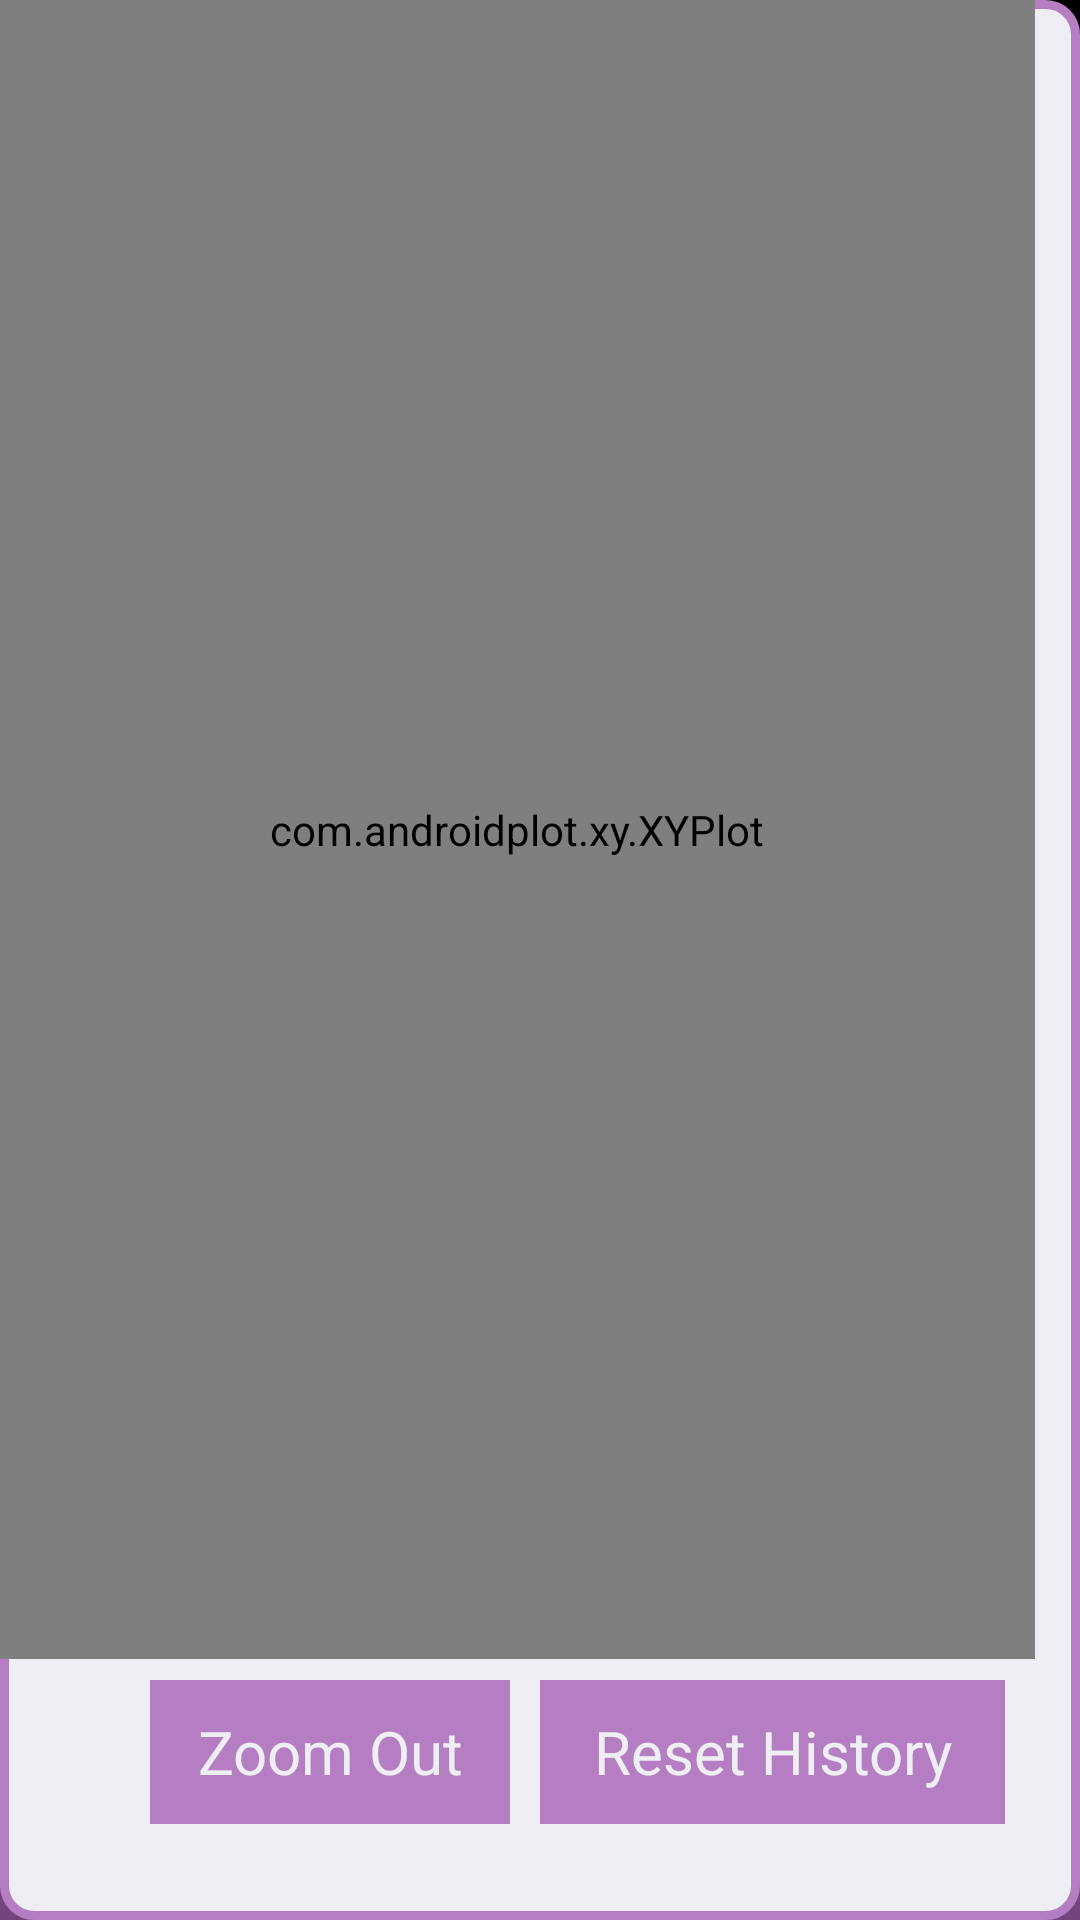

Android layout source for this screen:
<!-- AndroidManifest.xml: application theme mainTheme -->
<!-- res/layout/history_graph.xml -->
<?xml version="1.0" encoding="utf-8"?>
<LinearLayout xmlns:android="http://schemas.android.com/apk/res/android"
              style="@style/sample_activity"
              android:orientation="vertical"
              android:id="@+id/history_part1"
			android:layout_width="match_parent"
    		android:layout_height="match_parent"
    		android:background="@layout/round_frame">

    <com.androidplot.xy.XYPlot
        android:layout_marginRight="15dp"
            android:id="@+id/mySimpleXYPlot"
            android:layout_width="fill_parent"
            android:layout_height="0dp"
            androidPlot.titleWidget.labelPaint.textSize="@dimen/title_font_size"
            androidPlot.domainLabelWidget.labelPaint.textSize="@dimen/domain_label_font_size"
            androidPlot.rangeLabelWidget.labelPaint.textSize="@dimen/range_label_font_size"
            androidPlot.graphWidget.height="50dp"
            androidPlot.graphWidget.marginTop="10dp"
            androidPlot.graphWidget.marginLeft="5dp"
            androidPlot.graphWidget.marginBottom="15dp"
            androidPlot.graphWidget.marginRight="5dp"
            androidPlot.graphWidget.rangeLabelPaint.textSize="@dimen/range_tick_label_font_size"
            androidPlot.graphWidget.rangeOriginLabelPaint.textSize="@dimen/range_tick_label_font_size"
            androidPlot.graphWidget.domainLabelPaint.textSize="@dimen/domain_tick_label_font_size"
            androidPlot.graphWidget.domainOriginLabelPaint.textSize="@dimen/domain_tick_label_font_size"
            androidPlot.legendWidget.textPaint.textSize="20sp"
            androidPlot.legendWidget.textPaint.textColor="@color/theme7_black"
            androidPlot.legendWidget.iconSizeMetrics.heightMetric.value="10dp"
            androidPlot.legendWidget.iconSizeMetrics.widthMetric.value="10dp"
            androidPlot.legendWidget.widthMetric.value="1"
            androidPlot.legendWidget.heightMetric.value="30dp"
            androidPlot.legendWidget.positionMetrics.xPositionMetric.value="100dp"
            androidPlot.legendWidget.positionMetrics.yPositionMetric.value="0dp"
            androidPlot.legendWidget.positionMetrics.anchor="bottom_middle"
            android:layout_weight="1"/>

    <LinearLayout 
        android:layout_marginTop="7dp"
        android:layout_width="match_parent"
        android:layout_height="80dp"
        android:orientation="horizontal"
        android:layout_marginRight="25dp"
        android:layout_marginLeft="25dp">
    
    <Button android:id="@+id/zoomOutButton"
            android:layout_weight="1"
            android:layout_width="match_parent"
            android:layout_height="wrap_content"
            android:layout_marginLeft="25dp"
            android:layout_marginRight="10dp"
            android:textSize="20sp"
            android:text="@string/zoom_out"/>
    
    <Button android:id="@+id/resetButton"
            android:layout_weight="1"
            android:layout_width="match_parent"
            android:layout_height="wrap_content"
            android:textSize="20sp"
            android:text="@string/reset_history"/>
    </LinearLayout>
</LinearLayout>
<!-- res/layout/round_frame.xml (included above) -->
<?xml version="1.0" encoding="UTF-8"?>
<shape xmlns:android="http://schemas.android.com/apk/res/android">
    <solid android:color="@color/theme1_light"/>
    <stroke android:width="3dip" android:color="@color/theme2_light_violet" />
    <corners android:radius="10dip"/>
    <padding android:left="0dip" android:top="0dip" android:right="0dip" android:bottom="0dip" />
</shape>
<!-- resources referenced by this layout -->
<resources>
  <color name="theme1_light">#efeef4</color>
  <color name="theme2_light_violet">#b57ec2</color>
  <color name="theme7_black">#000000</color>
  <dimen name="domain_label_font_size">13dp</dimen>
  <dimen name="domain_tick_label_font_size">15dp</dimen>
  <dimen name="range_label_font_size">13dp</dimen>
  <dimen name="range_tick_label_font_size">15dp</dimen>
  <dimen name="title_font_size">20dp</dimen>
  <string name="reset_history">Reset History</string>
  <string name="zoom_out">Zoom Out</string>
  <style name="sample_activity">
          <item name="android:layout_width">fill_parent</item>
          <item name="android:layout_height">fill_parent</item>
      </style>
  <style name="mainTheme" parent="android:Theme.NoTitleBar">
      <item name="android:windowBackground">@layout/background_gradient</item>
      <item name="android:radioButtonStyle">@style/RadioButtonDrTick</item>
      <item name="android:checkboxStyle">@style/CheckBoxDrTick</item>
      <item name="android:buttonStyle">@style/ButtonDrTick</item>
      </style>
  <style name="RadioButtonDrTick" parent="android:Widget.CompoundButton.RadioButton">
        <item name="android:textColor">@color/theme7_black</item>
    </style>
  <style name="CheckBoxDrTick" parent="android:Widget.CompoundButton.CheckBox">
        <item name="android:textColor">@color/theme7_black</item>
    </style>
  <style name="ButtonDrTick" parent="android:Widget.Button">
  	  <item name="android:background">@drawable/button_bg</item>
  	  <item name="android:shadowColor">@color/theme4_gray</item>
  	  <item name="android:minHeight">48dip</item>
  	  <item name="android:minWidth">64dip</item>
  	  <item name="android:textColor">@color/theme1_light</item>
    </style>
  <!-- drawable button_bg (drawable) -->
  <?xml version="1.0" encoding="utf-8"?>
  <selector xmlns:android="http://schemas.android.com/apk/res/android">
      
      
  <item android:state_pressed="true" >
          <shape >
              <solid 
                  android:color="@color/theme5_blue"/>
          </shape>
  </item>
  
  
      <item android:state_selected="true"
          android:state_focused="false"
          android:state_pressed="false">
          <shape >
              <solid 
                  android:color="@color/theme5_blue"/>
          </shape>
      </item>
      
      
      <item android:state_focused="true"
          android:state_selected="true"
          android:state_pressed="false">
          <shape >
              <solid 
                  android:color="@color/theme5_blue"/>
          </shape>
      </item>
  
      
         <item android:state_selected="false"
          android:state_focused="false"
          android:state_pressed="false" >
          <shape >
              <solid 
                  android:color="@color/theme2_light_violet"/>
          </shape>
          
      </item>
  </selector>
  <color name="theme4_gray">#72697a</color>
  <color name="theme5_blue">#97a4c7</color>
</resources>
